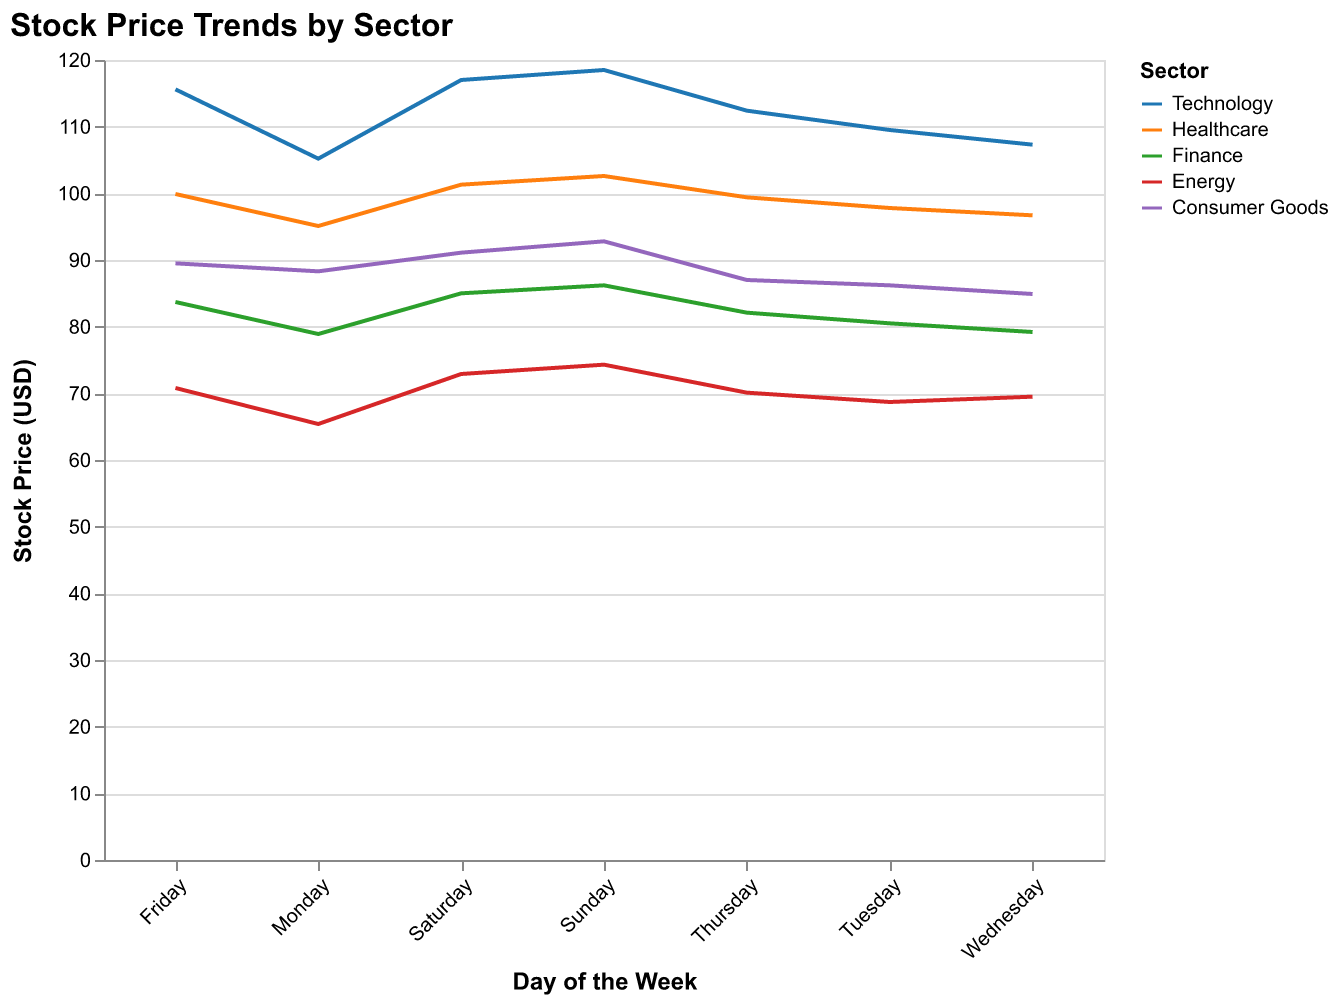

The file beside this chart, header and first rows:
Sector, Monday, Tuesday, Wednesday, Thursday, Friday, Saturday, Sunday
Technology, 105.2, 109.5, 107.3, 112.4, 115.6, 117.0, 118.5
Healthcare, 95.1, 97.8, 96.7, 99.4, 99.9, 101.3, 102.6
Finance, 78.9, 80.5, 79.2, 82.1, 83.7, 85.0, 86.2
Energy, 65.4, 68.7, 69.5, 70.1, 70.8, 72.9, 74.3
Consumer Goods, 88.3, 86.2, 84.9, 87.0, 89.5, 91.1, 92.8
